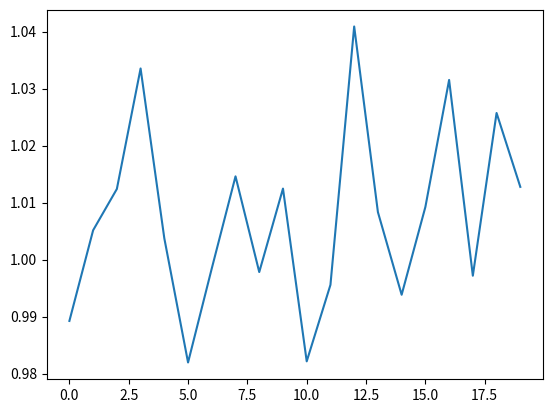

This chart was generated by the following Python code:
import matplotlib.pyplot as plt
import numpy as np


class Path:
    pass


class Brownian(Path):

    def __init__(self, mu=0, sigma=1, T=1, delta_t=10**(-4)):
        self.t = None
        self.y = None
        self.mu = mu
        self.sigma = sigma
        self.T = T
        self.delta_t = delta_t

    def generate_path(self, seed=None):
        np.random.seed(seed)
        sqrt_delta_t = np.sqrt(self.delta_t)
        self.t = np.arange(0, self.T, self.delta_t)
        x = 0
        self.y = [x]
        for _ in range(len(self.t)-1):
            x += self.mu * self.delta_t\
               + self.sigma * np.random.normal(0, sqrt_delta_t)
            self.y.append(x)


class Lognormal(Path):

    def __init__(self, mu=0, sigma=1, T=1, delta_t=10**(-4)):
        self.t = None
        self.y = None
        self.mu = mu
        self.sigma = sigma
        self.T = T
        self.delta_t = delta_t

    def generate_path(self, seed=None):
        np.random.seed(seed)
        sqrt_delta_t = np.sqrt(self.delta_t)
        self.t = np.arange(0, self.T, self.delta_t)
        x = 1
        self.y = [x]
        for _ in range(len(self.t)-1):
            x += x * self.mu * self.delta_t\
               + x * self.sigma * np.random.normal(0, sqrt_delta_t)
            self.y.append(x)


class OU(Path):
    """
    Ornstein-Uhlenbeck process.
    """

    def __init__(self, theta=0, sigma=1, T=1, delta_t=10**(-4)):
        self.t = None
        self.y = None
        self.theta = theta
        self.sigma = sigma
        self.T = T
        self.delta_t = delta_t

    def generate_path(self, seed=None):
        np.random.seed(seed)
        sqrt_delta_t = np.sqrt(self.delta_t)
        self.t = np.arange(0, self.T, self.delta_t)
        x = 0
        self.y = [x]
        for _ in range(len(self.t)-1):
            x += - self.theta * x * self.delta_t\
               + self.sigma * np.random.normal(0, sqrt_delta_t)
            self.y.append(x)


def correlate_brownian_paths_v2(paths, corr_matrix):
    ys = [p.y for p in paths]
    j = np.linalg.cholesky(corr_matrix)
    correlated_ys = np.array([j.dot(s) for s in np.array(ys).T]).T
    for p, y in zip(paths, correlated_ys):
        p.y = y
    return paths


def quadratic_variation(path, T=None):
    variation = 0
    for i, _ in enumerate(path.y[:-1]):
        variation += (path.y[i+1] - path.y[i])**2
    return variation


if __name__ == "__main__":
    num_paths = 20
    paths = [Brownian() for _ in range(num_paths)]
    for p in paths:
        p.generate_path()
    variations = [quadratic_variation(p) for p in paths]
    print(sum(variations)/len(variations))
    plt.plot(variations)
    plt.show()
